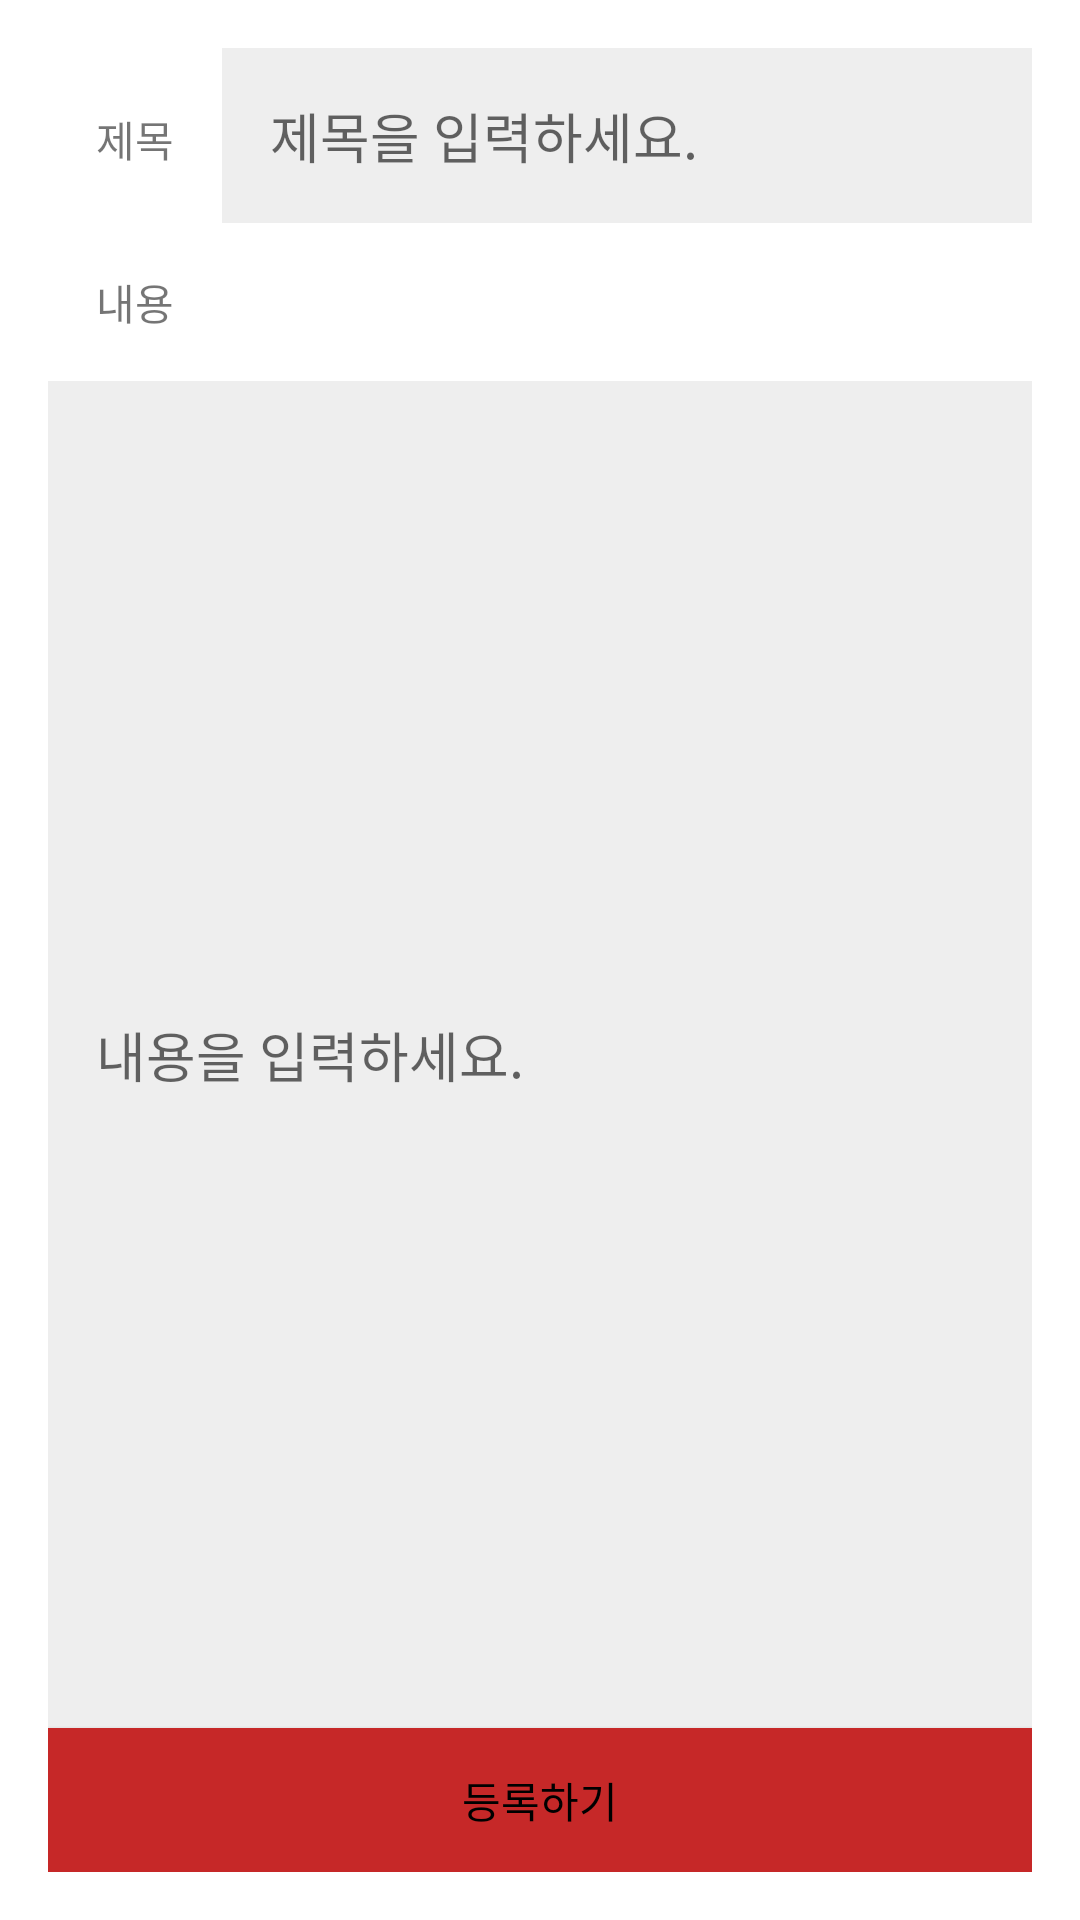

Produce the Android XML layout that renders to this screen, including the resource entries it uses.
<!-- AndroidManifest.xml: application theme Theme.GoJejuTour01 -->
<!-- res/layout/h4_23_traveltalk_write_7_2_1.xml -->
<?xml version="1.0" encoding="utf-8"?>
<LinearLayout xmlns:android="http://schemas.android.com/apk/res/android"
    android:layout_width="match_parent"
    android:layout_height="match_parent"
    android:padding="16dp"
    android:orientation="vertical">

    <LinearLayout
        android:layout_width="match_parent"
        android:layout_height="wrap_content"
        android:orientation="horizontal">

        <TextView
            android:layout_width="wrap_content"
            android:layout_height="wrap_content"
            android:padding="16dp"
            android:text="제목"/>

        <EditText
            android:id="@+id/title_et"
            android:padding="16dp"
            android:background="#eeeeee"
            android:layout_width="match_parent"
            android:layout_height="wrap_content"
            android:layout_weight="1"
            android:hint="제목을 입력하세요."
            />
    </LinearLayout>

    <TextView
        android:layout_width="wrap_content"
        android:layout_height="wrap_content"
        android:padding="16dp"
        android:text="내용"/>

    <EditText
        android:id="@+id/content_et"
        android:padding="16dp"
        android:layout_width="match_parent"
        android:layout_height="match_parent"
        android:layout_weight="1"
        android:background="#eeeeee"
        android:hint="내용을 입력하세요."
        />

    <Button
        android:id="@+id/reg_button"
        android:layout_width="match_parent"
        android:layout_height="wrap_content"
        android:text="등록하기"
        android:textColor="@color/black"
        android:background="#C62828"/>


</LinearLayout>
<!-- resources referenced by this layout -->
<resources>
  <color name="black">#FF000000</color>
  <style name="Theme.GoJejuTour01" parent="Theme.MaterialComponents.DayNight.NoActionBar">
          
          <item name="colorPrimary">@color/colorLightGray</item>
          <item name="colorPrimaryVariant">@color/purple_700</item>
          <item name="colorOnPrimary">@color/white</item>
          
          <item name="colorSecondary">@color/teal_200</item>
          <item name="colorSecondaryVariant">@color/teal_700</item>
          <item name="colorOnSecondary">@color/black</item>
          
          <item name="android:statusBarColor" tools:targetApi="l">?attr/colorPrimaryVariant</item>
          
  
      </style>
  <color name="colorLightGray">#f1f1f1</color>
  <color name="purple_700">#FF3700B3</color>
  <color name="white">#FFFFFFFF</color>
  <color name="teal_200">#FF03DAC5</color>
  <color name="teal_700">#FF018786</color>
</resources>
